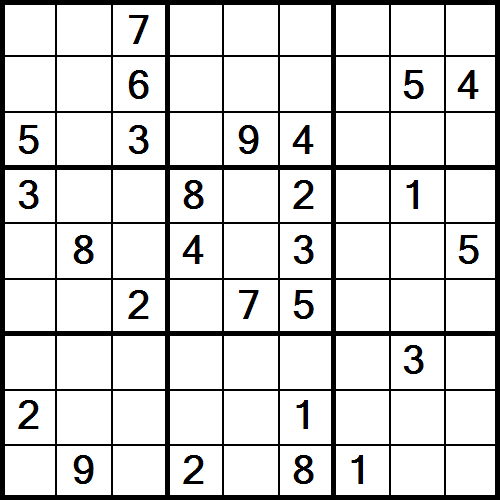

The table this chart was drawn from, first rows:
-1, -1, 7, -1, -1, -1, -1, -1, -1, 
-1, -1, 6, -1, -1, -1, -1, 5, 4, 
5, -1, 3, -1, 9, 4, -1, -1, -1, 
3, -1, -1, 8, -1, 2, -1, 1, -1, 
-1, 8, -1, 4, -1, 3, -1, -1, 5, 
-1, -1, 2, -1, 7, 5, -1, -1, -1, 
-1, -1, -1, -1, -1, -1, -1, 3, -1, 
2, -1, -1, -1, -1, 1, -1, -1, -1, 
-1, 9, -1, 2, -1, 8, 1, -1, -1, 
